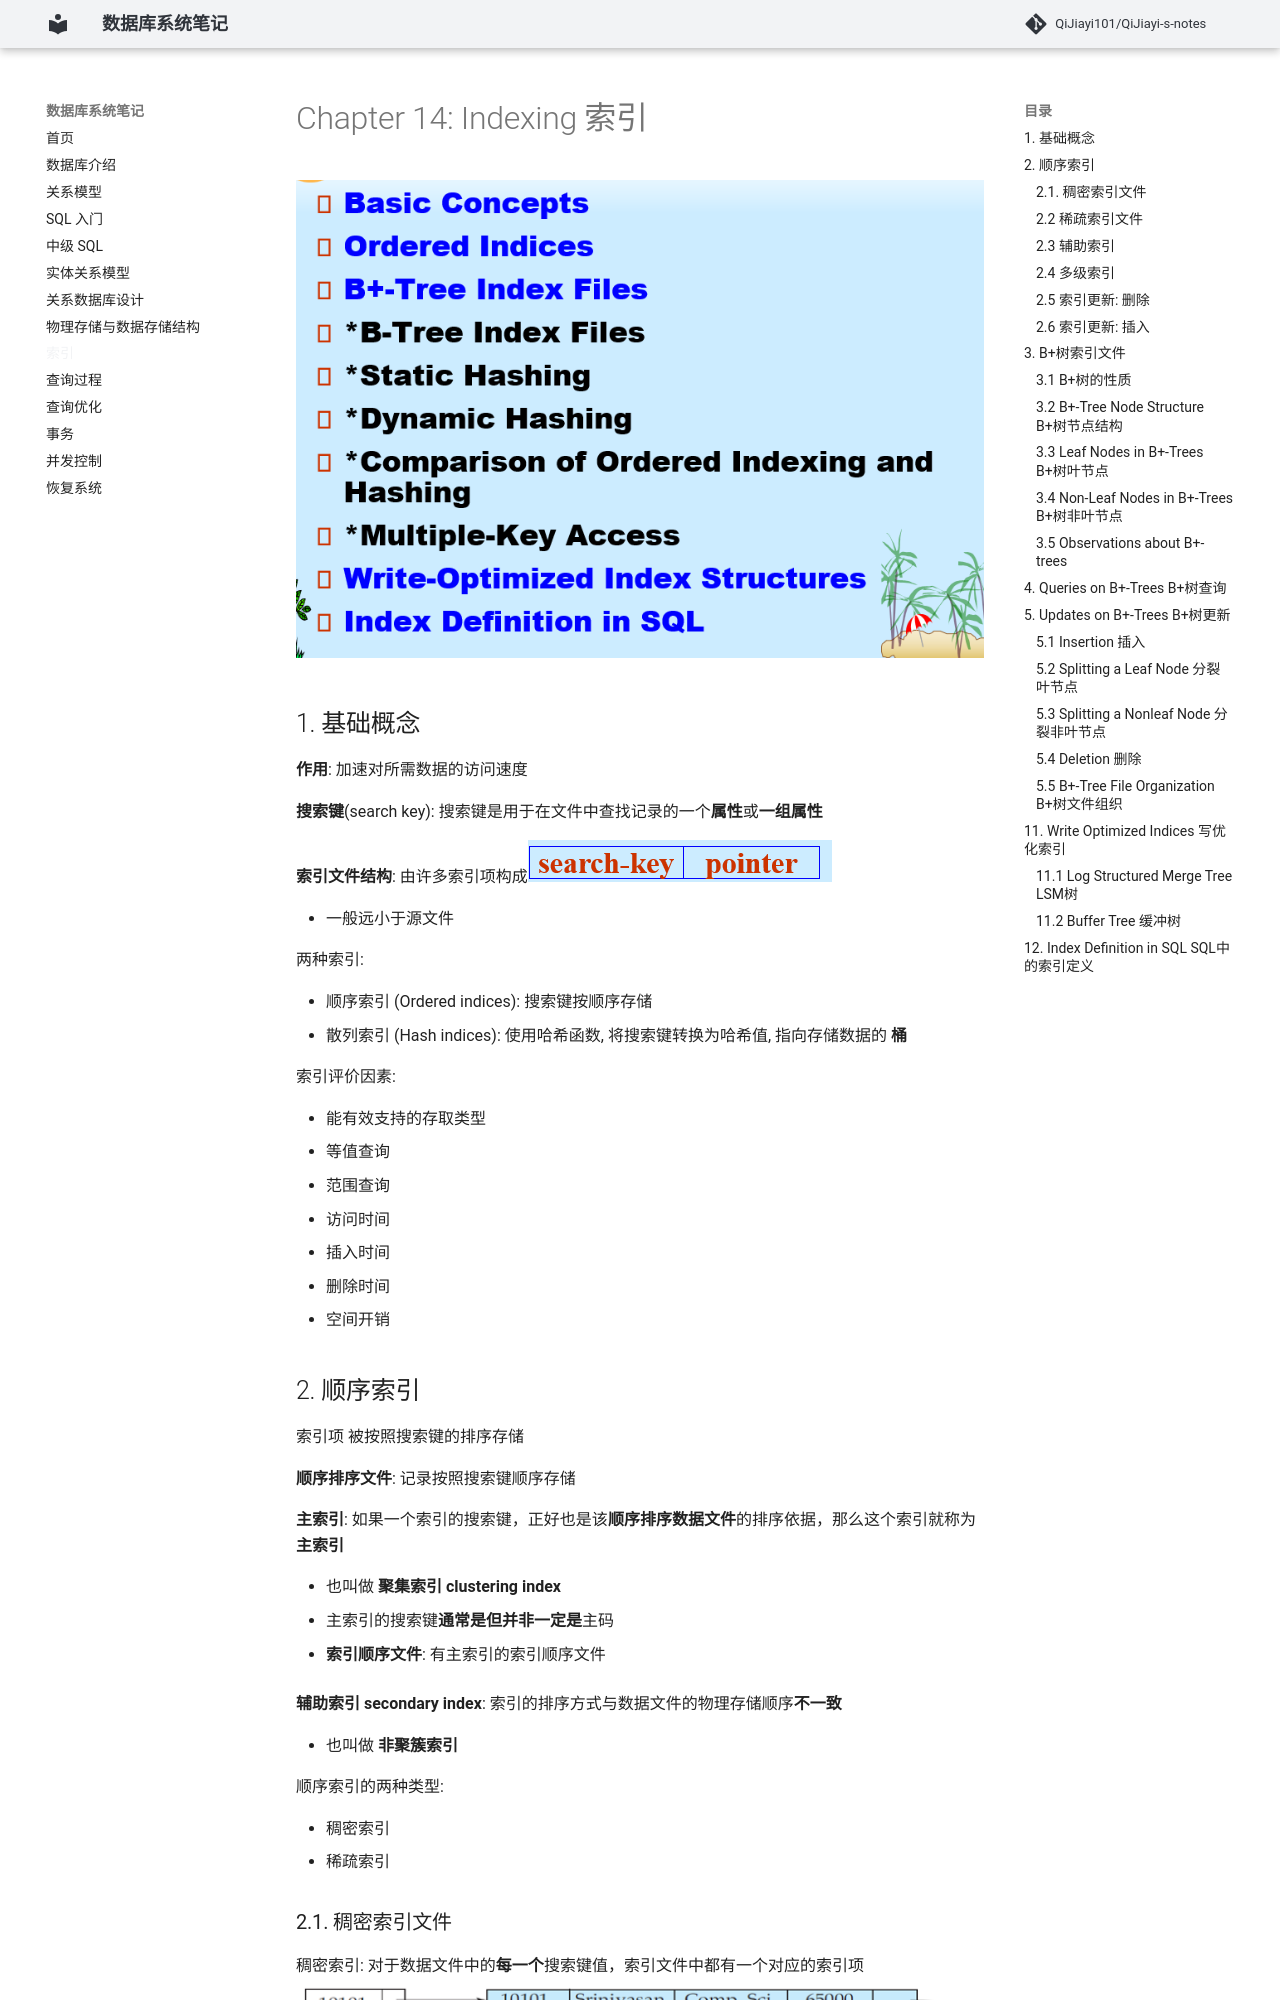

repository: QiJiayi101/QiJiayi-s-notes · page: 14. 索引/index.html · generator: mkdocs

# Chapter 14: Indexing 索引

![image-20260511203542486](images/image-20260511203542486.png)

## 1. 基础概念

**作用**: 加速对所需数据的访问速度

**搜索键**(search key): 搜索键是用于在文件中查找记录的一个**属性**或**一组属性**

**索引文件结构**: 由许多索引项构成![image-20260511205452046](images/image-20260511205452046.png)

- 一般远小于源文件

两种索引: 

- 顺序索引 (Ordered indices): 搜索键按顺序存储
- 散列索引 (Hash indices): 使用哈希函数, 将搜索键转换为哈希值, 指向存储数据的 **桶**

索引评价因素:

- 能有效支持的存取类型
  - 等值查询
  - 范围查询
- 访问时间
- 插入时间
- 删除时间
- 空间开销

## 2. 顺序索引

索引项 被按照搜索键的排序存储

**顺序排序文件**: 记录按照搜索键顺序存储

**主索引**: 如果一个索引的搜索键，正好也是该**顺序排序数据文件**的排序依据，那么这个索引就称为**主索引**

- 也叫做 **聚集索引 clustering index**
- 主索引的搜索键**通常是但并非一定是**主码

- **索引顺序文件**: 有主索引的索引顺序文件

**辅助索引 secondary index**: 索引的排序方式与数据文件的物理存储顺序**不一致**

- 也叫做 **非聚簇索引**

顺序索引的两种类型:

- 稠密索引
- 稀疏索引

### 2.1. 稠密索引文件

稠密索引: 对于数据文件中的**每一个**搜索键值，索引文件中都有一个对应的索引项![image-20260512104104625](images/image-20260512104104625.png)
